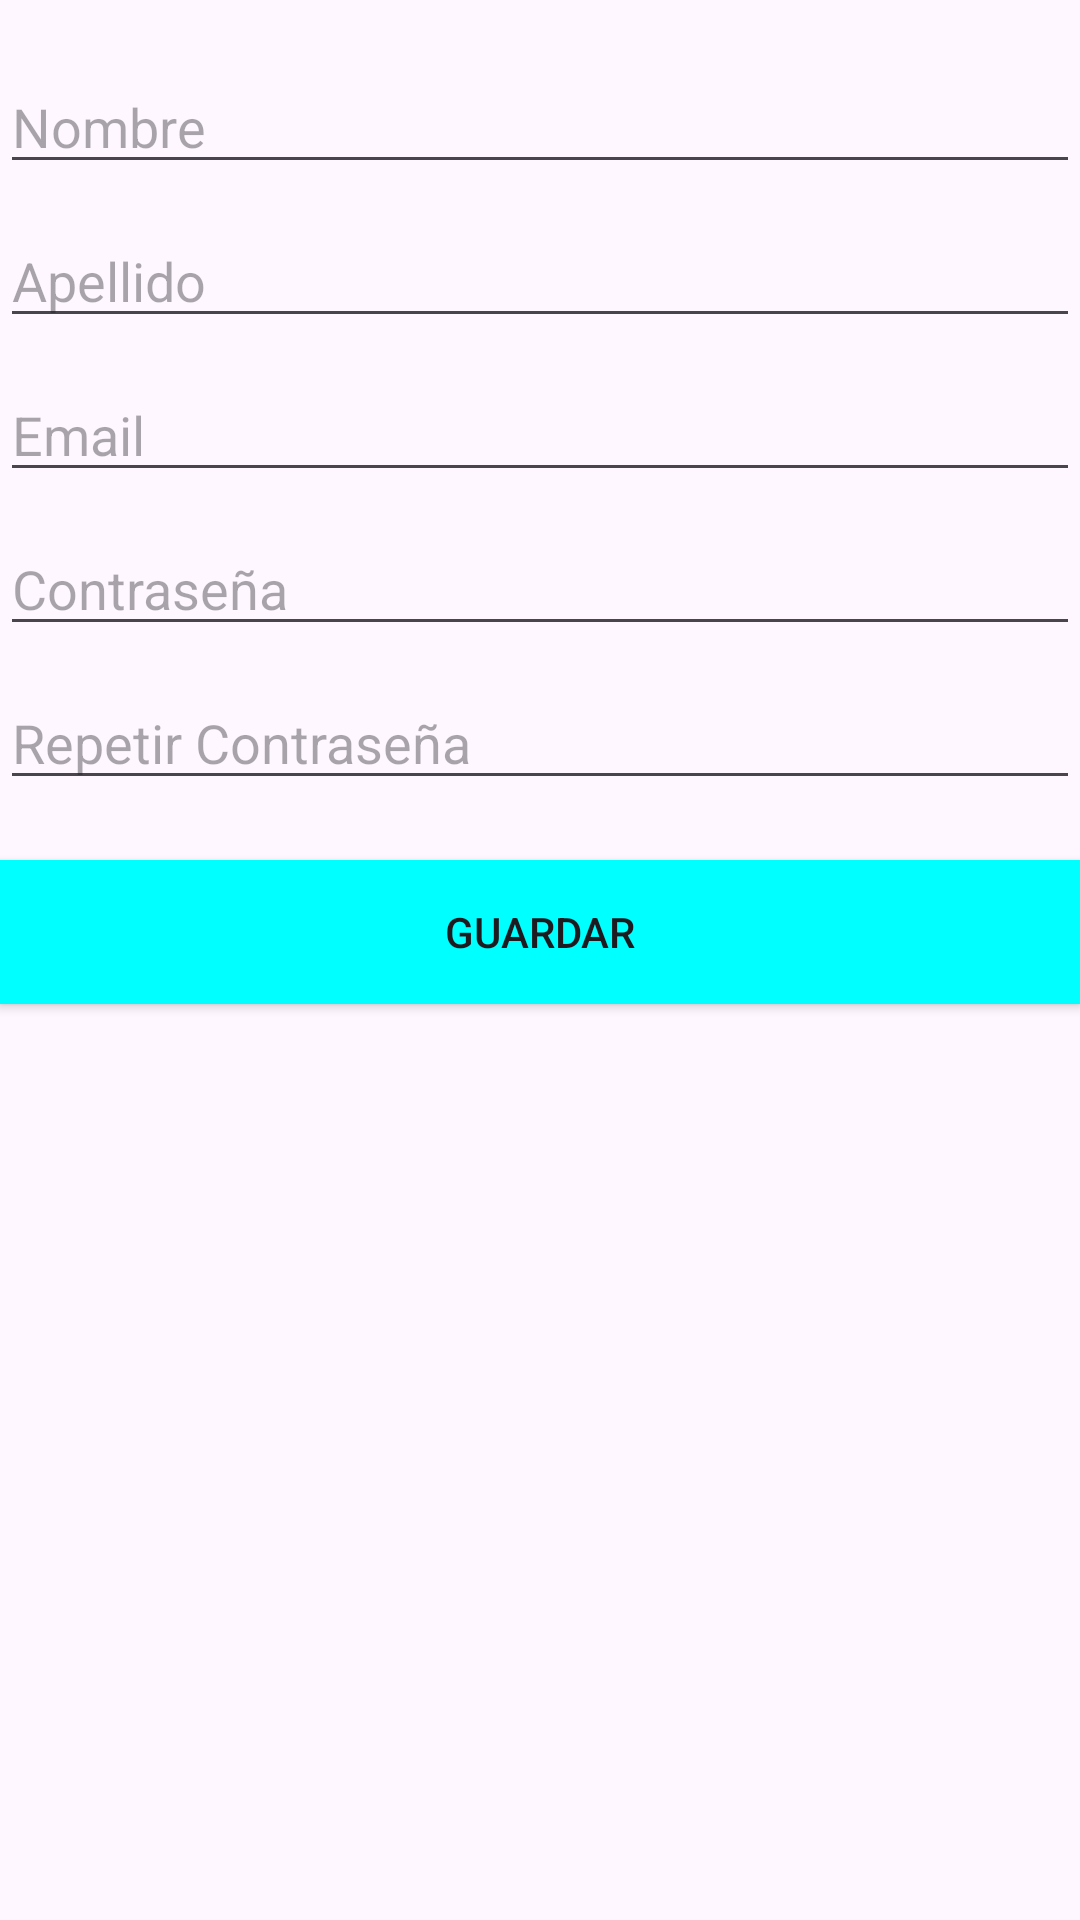

Layout XML and referenced resources for this Android screen:
<!-- AndroidManifest.xml: application theme Theme.Logact -->
<!-- res/layout/activity_profile.xml -->
<?xml version="1.0" encoding="utf-8"?>
<RelativeLayout xmlns:android="http://schemas.android.com/apk/res/android"
    xmlns:tools="http://schemas.android.com/tools"
    android:layout_width="match_parent"
    android:layout_height="match_parent"
    tools:context=".ProfileActivity">

    <EditText
        android:id="@+id/editTextName"
        android:layout_width="match_parent"
        android:layout_height="wrap_content"
        android:hint="Nombre"
        android:layout_marginTop="20dp"/>

    <EditText
        android:id="@+id/editTextLastName"
        android:layout_width="match_parent"
        android:layout_height="wrap_content"
        android:hint="Apellido"
        android:layout_below="@id/editTextName"
        android:layout_marginTop="10dp"/>

    <EditText
        android:id="@+id/editTextProfileEmail"
        android:layout_width="match_parent"
        android:layout_height="wrap_content"
        android:hint="Email"
        android:layout_below="@id/editTextLastName"
        android:layout_marginTop="10dp"/>

    <EditText
        android:id="@+id/editTextProfilePassword"
        android:layout_width="match_parent"
        android:layout_height="wrap_content"
        android:hint="Contraseña"
        android:inputType="textPassword"
        android:layout_below="@id/editTextProfileEmail"
        android:layout_marginTop="10dp"/>

    <EditText
        android:id="@+id/editTextRepeatPassword"
        android:layout_width="match_parent"
        android:layout_height="wrap_content"
        android:hint="Repetir Contraseña"
        android:inputType="textPassword"
        android:layout_below="@id/editTextProfilePassword"
        android:layout_marginTop="10dp"/>

    <Button
        android:id="@+id/buttonSaveProfile"
        android:layout_width="match_parent"
        android:layout_height="wrap_content"
        android:text="Guardar"
        android:layout_below="@id/editTextRepeatPassword"
        android:layout_marginTop="20dp"
        android:background="#00FFFF"/>

</RelativeLayout>
<!-- resources referenced by this layout -->
<resources>
  <style name="Theme.Logact" parent="Base.Theme.Logact" />
  <style name="Base.Theme.Logact" parent="Theme.Material3.DayNight.NoActionBar">
          
          
      </style>
</resources>
